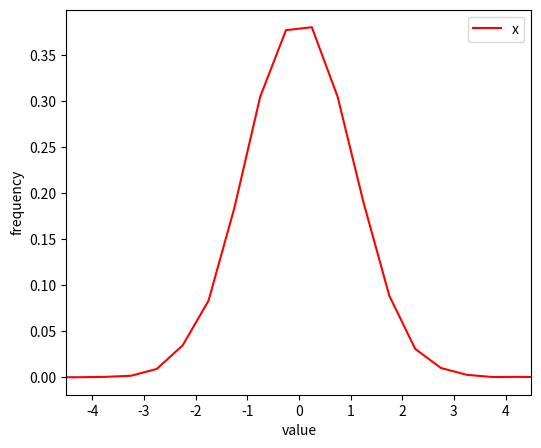
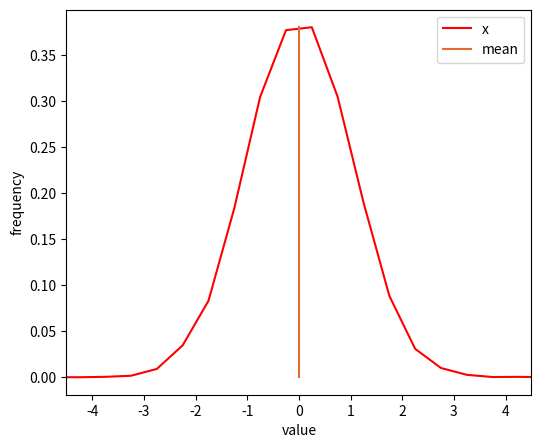
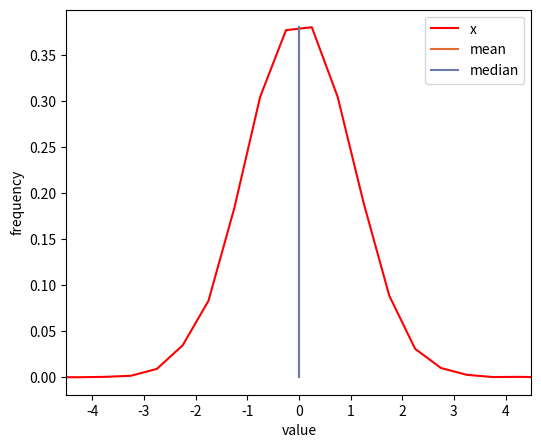
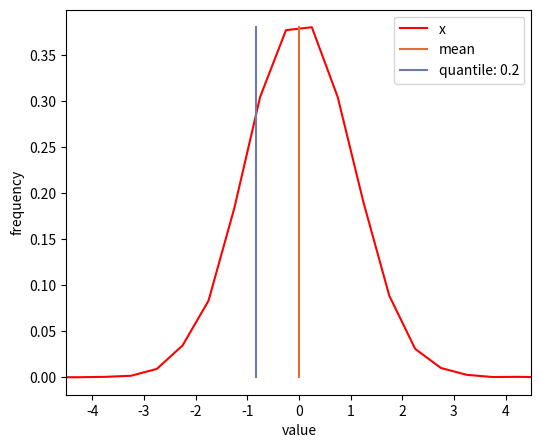
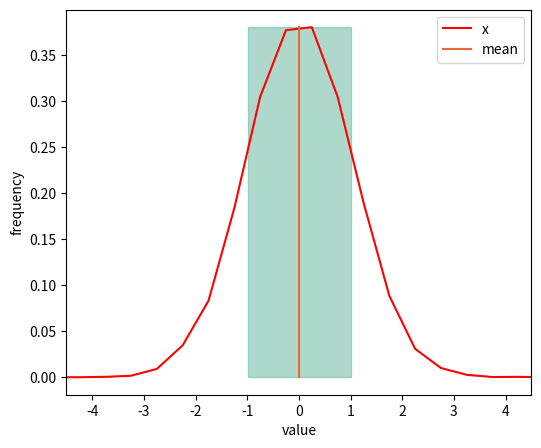
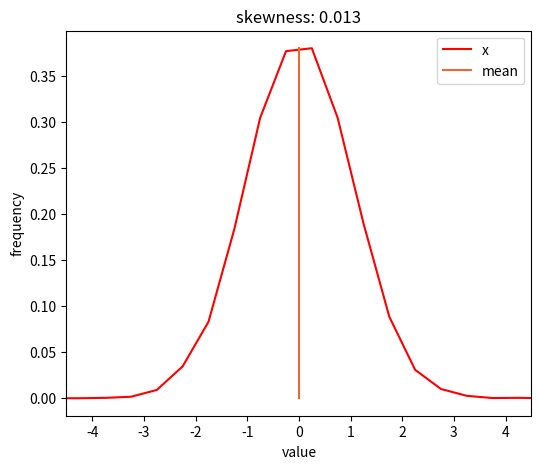
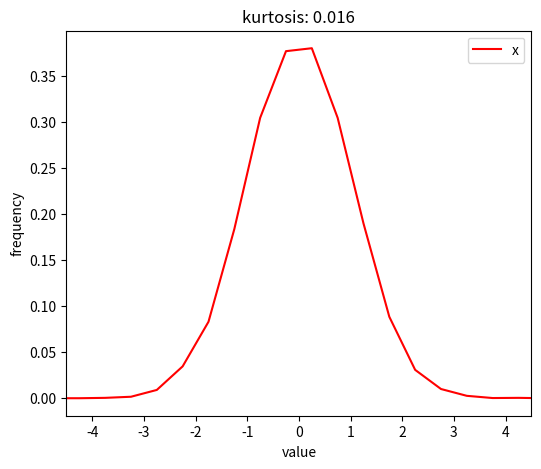

Reproduce these figures in Python, in order.
#.............................................
# IMPORT STATEMENTS
#.............................................
import numpy as np
import matplotlib.pyplot as plt
import scipy.stats as stats

#.............................................
# PLOTTING COMMANDS
#.............................................
import matplotlib as mpl

# set figure defaults
mpl.rcParams['figure.dpi'] = 150
plt.rcParams['figure.figsize'] = (12.0/2, 10.0/2)

x = np.random.normal(0, 1, size=(10000,))

binwidth = 0.5
x_bins = np.arange(-20, 20, binwidth)
hx = np.histogram(x, x_bins)

plt.figure()

x_vals = hx[1][:-1]
fvalsx = hx[0].astype(float) / (np.size(x) * binwidth)
plt.plot(x_vals + binwidth / 2, fvalsx, color='red', label='x')
plt.xlabel('value')
plt.xlim(-4.5, 4.5)
plt.ylabel('frequency')
plt.legend()
plt.show()

x_mean = np.mean(x)
print(x_mean)

fig = plt.figure()

x_vals = hx[1][:-1]
fvalsx = hx[0].astype(float) / (np.size(x) * binwidth)
plt.plot(x_vals + binwidth / 2, fvalsx, color='red', label='x')
plt.plot([x_mean, x_mean], [0, np.max(fvalsx)], color='#e46c32', label='mean')
plt.xlabel('value')
plt.xlim(-4.5, 4.5)
plt.ylabel('frequency')
plt.legend()
plt.show()

#  Write your function to calculate the mean here


x_median = np.quantile(x, 0.5)
print(x_median)

fig = plt.figure()

x_vals = hx[1][:-1]
fvalsx = hx[0].astype(float) / (np.size(x) * binwidth)
plt.plot(x_vals + binwidth / 2, fvalsx, color='red', label='x')
plt.plot([x_mean, x_mean], [0, np.max(fvalsx)], color='#e46c32', label='mean')
plt.plot([x_median, x_median], [0, np.max(fvalsx)], color='#6e7aaa', label='median')
plt.xlabel('value')
plt.xlim(-4.5, 4.5)
plt.ylabel('frequency')
plt.legend()
plt.show()

q = 0.2
x_quantile = np.quantile(x, q)
print(x_quantile)

fig = plt.figure()

x_vals = hx[1][:-1]
fvalsx = hx[0].astype(float) / (np.size(x) * binwidth)
plt.plot(x_vals + binwidth / 2, fvalsx, color='red', label='x')
plt.plot(
    [x_mean, x_mean], [0, np.max(fvalsx)], color='#e46c32', label='mean')
str_quant = 'quantile: ' + str(q)
plt.plot(
    [x_quantile, x_quantile], [0, np.max(fvalsx)], color='#6e7aaa', 
    label=str_quant)
plt.xlabel('value')
plt.xlim(-4.5, 4.5)
plt.ylabel('frequency')
plt.legend()
plt.show()

x_variance = np.var(x)
print(x_variance)

fig = plt.figure()
ax = fig.add_subplot(111)

x_vals = hx[1][:-1]
fvalsx = hx[0].astype(float) / (np.size(x) * binwidth)
plt.plot(x_vals + binwidth / 2, fvalsx, color='red', label='x')
plt.plot([x_mean, x_mean], [0, np.max(fvalsx)], color='#e46c32', label='mean')
ax.fill_between([x_mean - x_variance, x_mean + x_variance], [np.max(fvalsx), np.max(fvalsx)], edgecolor=None, color='#5eb298', alpha=0.5)
plt.xlabel('value')
plt.xlim(-4.5, 4.5)
plt.ylabel('frequency')
plt.legend()
plt.show()

x_stdev = np.std(x)
print(x_stdev)

x_skewness = stats.skew(x)
print(x_skewness)

fig = plt.figure()
ax = fig.add_subplot(111)

x_vals = hx[1][:-1]
fvalsx = hx[0].astype(float) / (np.size(x) * binwidth)
plt.plot(x_vals + binwidth / 2, fvalsx, color='red', label='x')
plt.plot([x_mean, x_mean], [0, np.max(fvalsx)], color='#e46c32', label='mean')
plt.xlabel('value')
plt.xlim(-4.5, 4.5)
plt.ylabel('frequency')
plt.legend()
plt.title('skewness: ' + str(np.round(x_skewness, 3)))
plt.show()

x_kurtosis = stats.kurtosis(x)
print(x_kurtosis)

fig = plt.figure()
ax = fig.add_subplot(111)

x_vals = hx[1][:-1]
fvalsx = hx[0].astype(float) / (np.size(x) * binwidth)
plt.plot(x_vals + binwidth / 2, fvalsx, color='red', label='x')
plt.xlabel('value')
plt.xlim(-4.5, 4.5)
plt.ylabel('frequency')
plt.legend()
plt.title('kurtosis: ' + str(np.round(x_kurtosis, 3)))
plt.show()